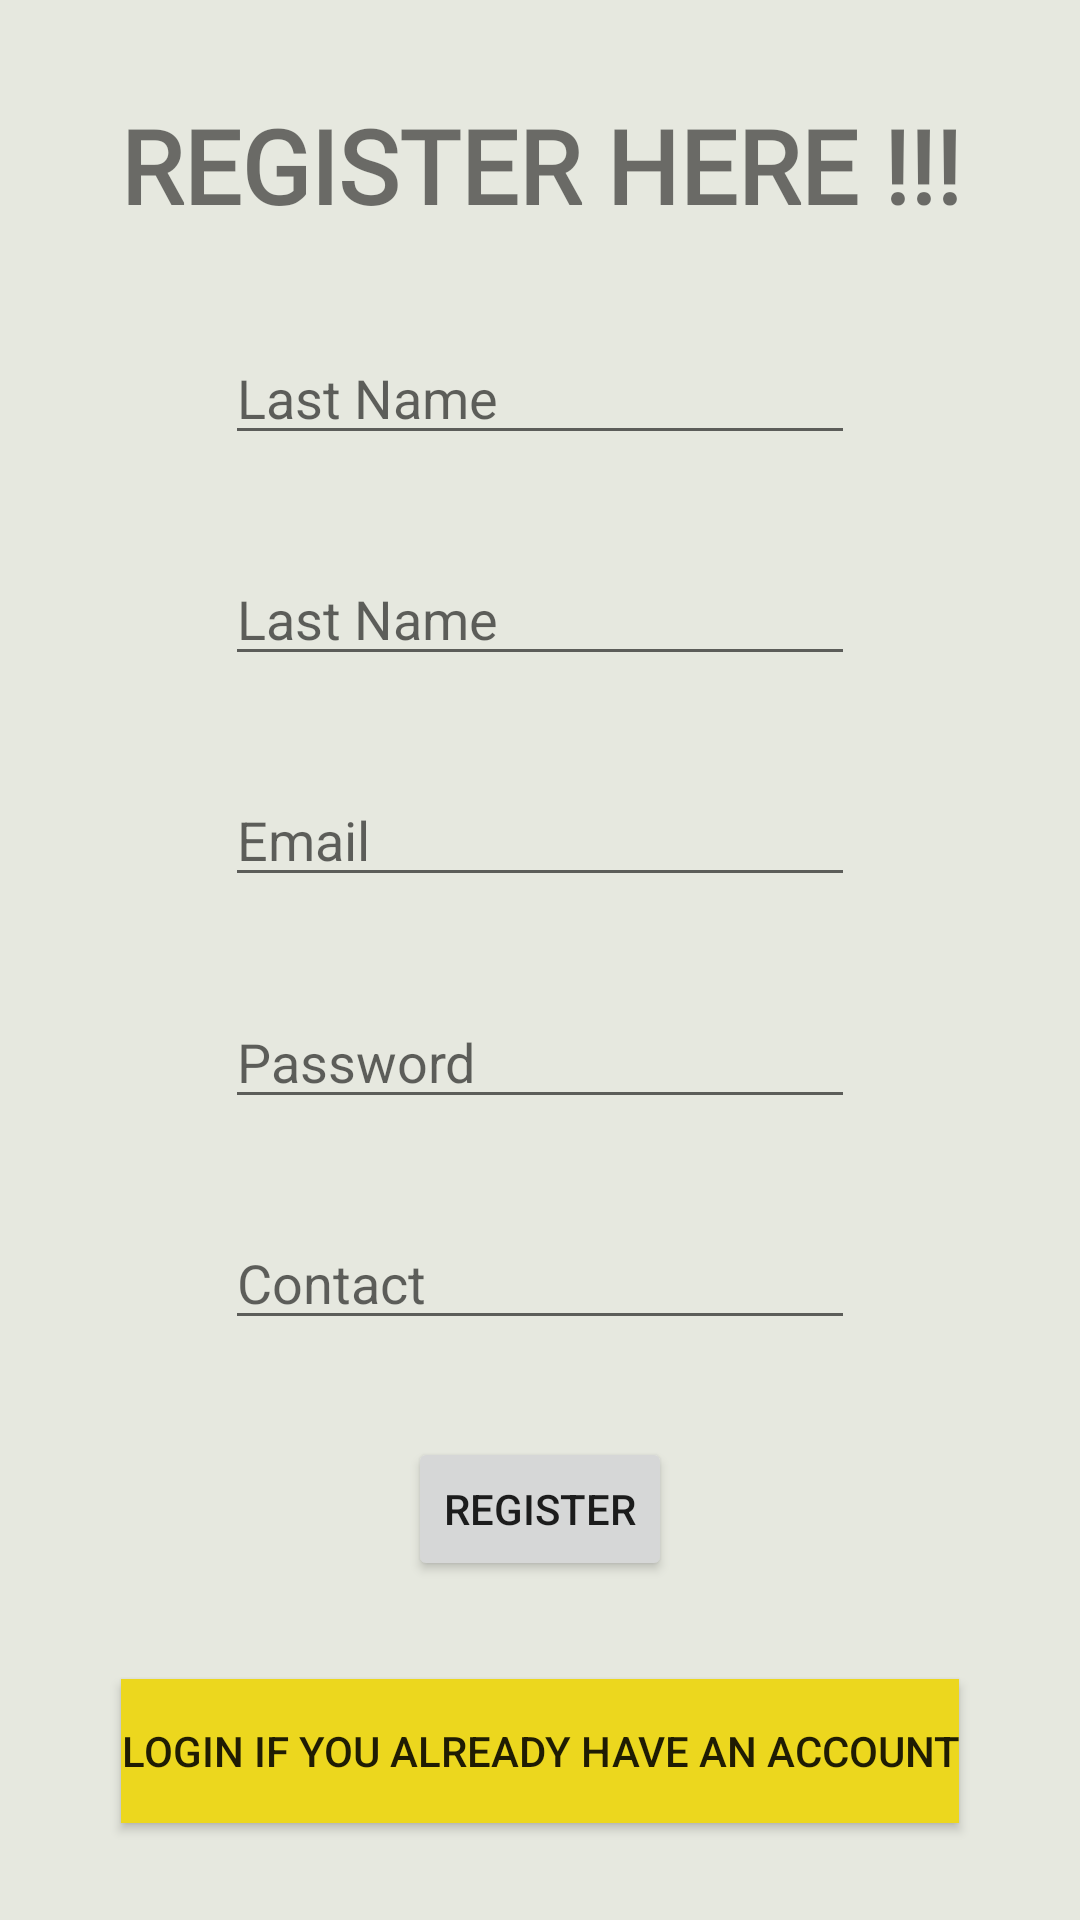

Android layout source for this screen:
<!-- AndroidManifest.xml: application theme Theme.MyStarterPackTwo -->
<!-- res/layout/activity_002.xml -->
<?xml version="1.0" encoding="utf-8"?>
<androidx.constraintlayout.widget.ConstraintLayout xmlns:android="http://schemas.android.com/apk/res/android"
    xmlns:app="http://schemas.android.com/apk/res-auto"
    xmlns:tools="http://schemas.android.com/tools"
    android:layout_width="match_parent"
    android:layout_height="match_parent"
    android:background="#E6E8DF"
    tools:context=".Activity002">

    <TextView
        android:id="@+id/textView2"
        android:layout_width="wrap_content"
        android:layout_height="wrap_content"
        android:fontFamily="@font/architects_daughter"
        android:text="REGISTER HERE !!!"
        android:textSize="34sp"
        android:textStyle="bold"
        app:layout_constraintBottom_toTopOf="@+id/entryOne"
        app:layout_constraintEnd_toEndOf="parent"
        app:layout_constraintHorizontal_bias="0.5"
        app:layout_constraintStart_toStartOf="parent"
        app:layout_constraintTop_toTopOf="parent" />

    <EditText
        android:id="@+id/entryOne"
        android:layout_width="wrap_content"
        android:layout_height="wrap_content"
        android:ems="10"
        android:hint="@string/entrySeven"
        android:inputType="textPersonName"
        app:layout_constraintBottom_toTopOf="@+id/entryTwo"
        app:layout_constraintEnd_toEndOf="parent"
        app:layout_constraintHorizontal_bias="0.5"
        app:layout_constraintStart_toStartOf="parent"
        app:layout_constraintTop_toBottomOf="@+id/textView2" />

    <EditText
        android:id="@+id/entryTwo"
        android:layout_width="wrap_content"
        android:layout_height="wrap_content"
        android:ems="10"
        android:hint="@string/entryTwo"
        android:inputType="textPersonName"
        app:layout_constraintBottom_toTopOf="@+id/entryThree"
        app:layout_constraintEnd_toEndOf="parent"
        app:layout_constraintStart_toStartOf="parent"
        app:layout_constraintTop_toBottomOf="@+id/entryOne" />

    <EditText
        android:id="@+id/entryThree"
        android:layout_width="wrap_content"
        android:layout_height="wrap_content"
        android:ems="10"
        android:hint="@string/entryThree"
        android:inputType="textEmailAddress"
        app:layout_constraintBottom_toTopOf="@+id/entryFour"
        app:layout_constraintEnd_toEndOf="parent"
        app:layout_constraintHorizontal_bias="0.5"
        app:layout_constraintStart_toStartOf="parent"
        app:layout_constraintTop_toBottomOf="@+id/entryTwo" />

    <EditText
        android:id="@+id/entryFour"
        android:layout_width="wrap_content"
        android:layout_height="wrap_content"
        android:ems="10"
        android:hint="@string/entryFour"
        android:inputType="textPassword"
        app:layout_constraintBottom_toTopOf="@+id/entryFive"
        app:layout_constraintEnd_toEndOf="parent"
        app:layout_constraintHorizontal_bias="0.5"
        app:layout_constraintStart_toStartOf="parent"
        app:layout_constraintTop_toBottomOf="@+id/entryThree" />

    <EditText
        android:id="@+id/entryFive"
        android:layout_width="wrap_content"
        android:layout_height="wrap_content"
        android:ems="10"
        android:hint="@string/entryFive"
        android:inputType="phone"
        app:layout_constraintBottom_toTopOf="@+id/btnOne"
        app:layout_constraintEnd_toEndOf="parent"
        app:layout_constraintHorizontal_bias="0.5"
        app:layout_constraintStart_toStartOf="parent"
        app:layout_constraintTop_toBottomOf="@+id/entryFour" />

    <Button
        android:id="@+id/btnOne"
        android:layout_width="wrap_content"
        android:layout_height="wrap_content"
        android:text="Register"
        app:layout_constraintBottom_toTopOf="@+id/btnTwo"
        app:layout_constraintEnd_toEndOf="parent"
        app:layout_constraintHorizontal_bias="0.5"
        app:layout_constraintStart_toStartOf="parent"
        app:layout_constraintTop_toBottomOf="@+id/entryFive" />

    <Button
        android:id="@+id/btnTwo"
        android:layout_width="wrap_content"
        android:layout_height="wrap_content"
        android:background="#ecd71e"

        android:text="Login if you already have an account"
        app:layout_constraintBottom_toBottomOf="parent"
        app:layout_constraintEnd_toEndOf="parent"
        app:layout_constraintHorizontal_bias="0.5"
        app:layout_constraintStart_toStartOf="parent"
        app:layout_constraintTop_toBottomOf="@+id/btnOne" />
</androidx.constraintlayout.widget.ConstraintLayout>
<!-- resources referenced by this layout -->
<resources>
  <string name="entryFive">Contact</string>
  <string name="entryFour">Password</string>
  <string name="entrySeven">Last Name</string>
  <string name="entryThree">Email</string>
  <string name="entryTwo">Last Name</string>
  <style name="Theme.MyStarterPackTwo" parent="Theme.AppCompat.DayNight.NoActionBar">
          
          <item name="colorPrimary">@color/purple_500</item>
          <item name="colorPrimaryVariant">@color/purple_700</item>
          <item name="colorOnPrimary">@color/white</item>
          
          <item name="colorSecondary">@color/teal_200</item>
          <item name="colorSecondaryVariant">@color/teal_700</item>
          <item name="colorOnSecondary">@color/black</item>
          
          <item name="android:statusBarColor" tools:targetApi="l">?attr/colorPrimaryVariant</item>
          
      </style>
  <!-- not gathered from this repository: default colours our renderer supplied (Android Studio template values) -->
  <color name="purple_500">#FF6200EE</color>
  <color name="purple_700">#FF3700B3</color>
  <color name="teal_200">#FF03DAC5</color>
  <color name="teal_700">#FF018786</color>
  <color name="black">#FF000000</color>
  <color name="white">#FFFFFFFF</color>
</resources>
